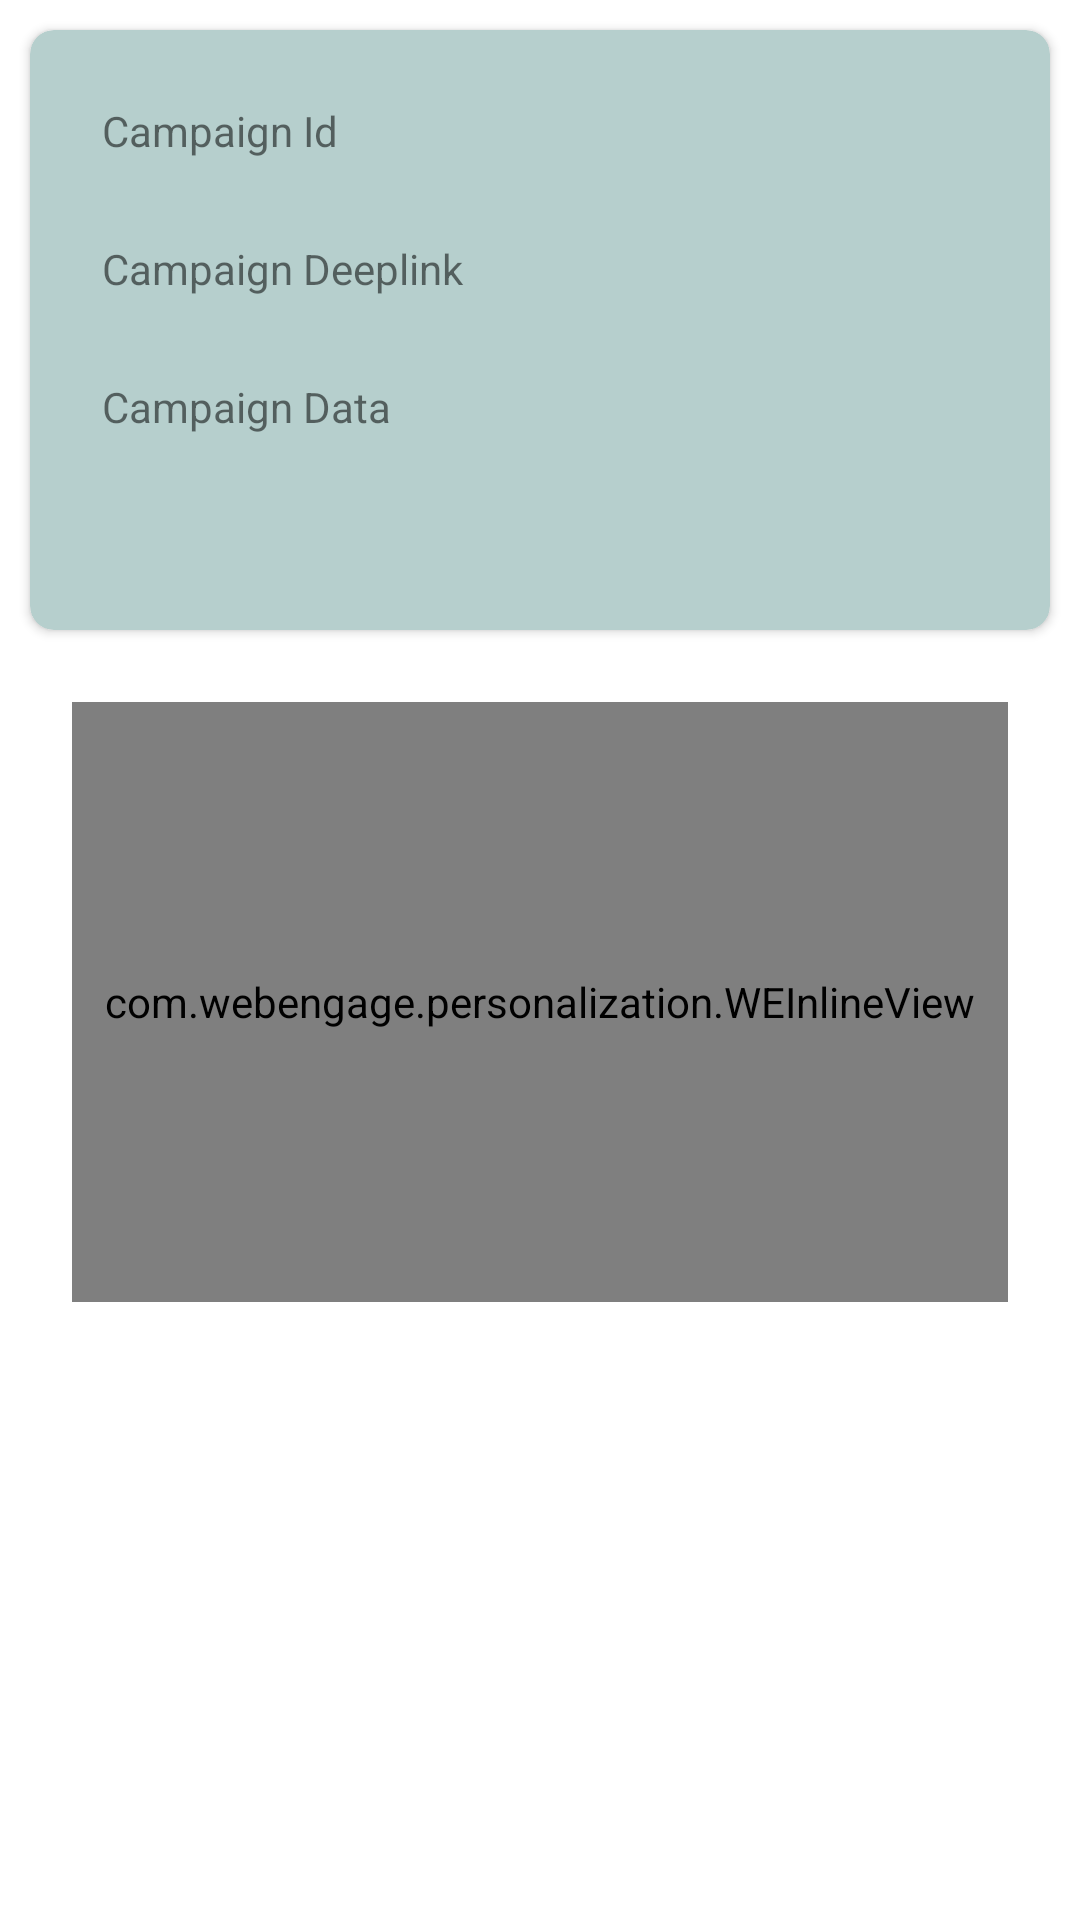

Write the Android layout XML for this screen, with the resource values it uses.
<!-- AndroidManifest.xml: application theme Theme.AppPSample -->
<!-- res/layout/activity_screen2.xml -->
<?xml version="1.0" encoding="utf-8"?>
<androidx.constraintlayout.widget.ConstraintLayout xmlns:android="http://schemas.android.com/apk/res/android"
    xmlns:app="http://schemas.android.com/apk/res-auto"
    xmlns:tools="http://schemas.android.com/tools"
    android:layout_width="match_parent"
    android:layout_height="match_parent"
    tools:context=".Screens.Screen2_Activity">

    <androidx.cardview.widget.CardView
        android:layout_margin="10dp"
        android:layout_width="match_parent"
        android:layout_height="200dp"
        app:layout_constraintEnd_toEndOf="parent"
        app:layout_constraintStart_toStartOf="parent"
        app:layout_constraintTop_toTopOf="parent"
        android:id="@+id/Screen2View1"
        android:tag="S2C1"
        android:elevation="4dp"
        app:cardCornerRadius="8dp"
        android:backgroundTint="#B6CFCD"
        >

    <LinearLayout
        android:orientation="vertical"
        android:layout_margin="24dp"
        android:layout_width="match_parent"
        android:layout_height="match_parent"
        >

        <TextView
            android:id="@+id/S2C1_campaignID_label"
            android:layout_width="match_parent"
            android:layout_height="wrap_content"
            android:labelFor="@id/S2C1_campaignID"
            android:text="Campaign Id" />

        <TextView
            android:id="@+id/S2C1_campaignID"
            android:layout_width="match_parent"
            android:layout_height="wrap_content" />

        <TextView
            android:id="@+id/S2C1_campaignDeeplink_label"
            android:layout_width="match_parent"
            android:layout_height="wrap_content"
            android:layout_marginTop="8dp"
            android:labelFor="@id/S2C1_deeplink"
            android:text="Campaign Deeplink" />

        <TextView
            android:id="@+id/S2C1_deeplink"
            android:layout_width="match_parent"
            android:layout_height="wrap_content"
            android:ellipsize="end"
            android:maxLines="2" />

        <TextView
            android:id="@+id/S2C1_campaignData_label"
            android:layout_width="match_parent"
            android:layout_height="wrap_content"
            android:layout_marginTop="8dp"
            android:labelFor="@id/S2C1_campaignData"
            android:text="Campaign Data" />

        <TextView
            android:id="@+id/S2C1_campaignData"
            android:layout_width="match_parent"
            android:layout_height="wrap_content"
            android:ellipsize="end"
            android:maxLines="4" />
    </LinearLayout>
    </androidx.cardview.widget.CardView>

    <com.webengage.personalization.WEInlineView
        android:id="@+id/Screen1View2"
        android:layout_width="match_parent"
        android:layout_height="200dp"
        android:layout_margin="24dp"
        android:tag="S2V2"
        app:layout_constraintEnd_toEndOf="parent"
        app:layout_constraintStart_toStartOf="parent"
        app:layout_constraintTop_toBottomOf="@id/Screen2View1"
        app:shouldCache="false" />
</androidx.constraintlayout.widget.ConstraintLayout>
<!-- resources referenced by this layout -->
<resources>
  <style name="Theme.AppPSample" parent="Theme.MaterialComponents.Light.DarkActionBar">
          <item name="colorPrimary">#753EAC</item>
          <item name="colorPrimaryDark">#48347D</item>
          <item name="colorAccent">#749C95</item>
      </style>
</resources>
